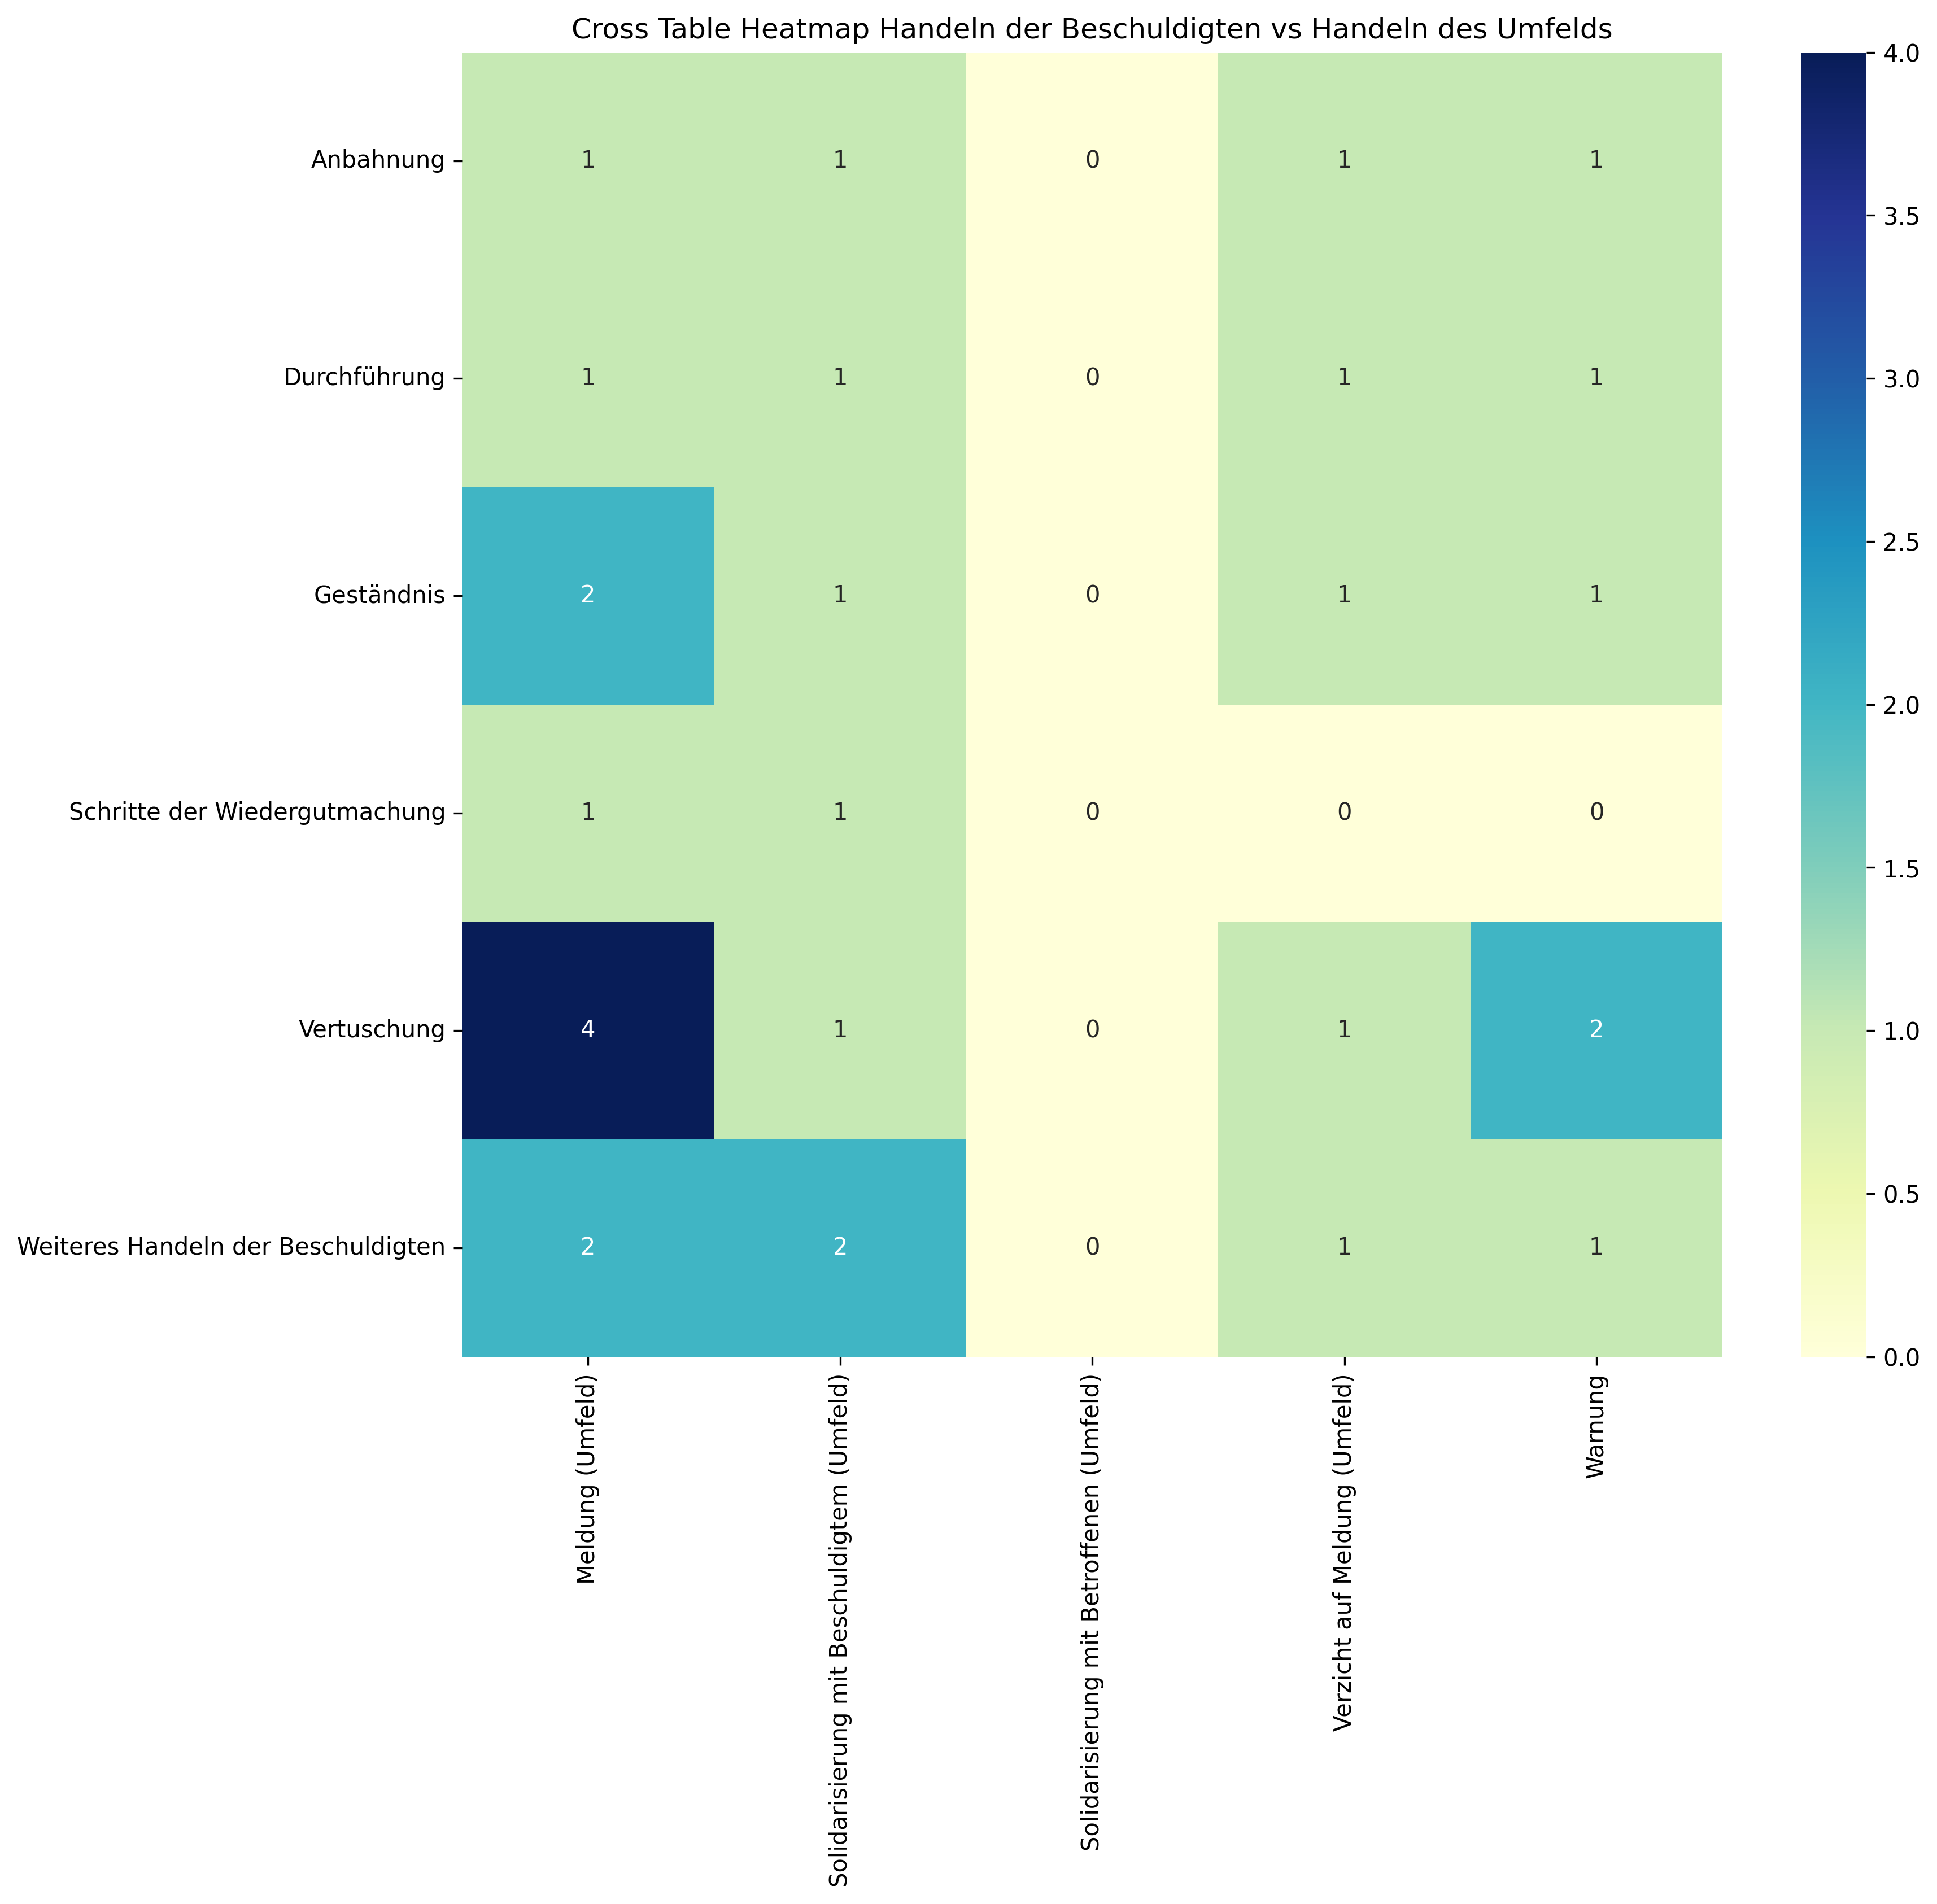

The file beside this chart, header and first rows:
, Meldung (Umfeld), Solidarisierung mit Beschuldigtem (Umfel…, Solidarisierung mit Betroffenen (Umfeld), Verzicht auf Meldung (Umfeld), Warnung, Sum
Anbahnung, 1, 1, 0, 1, 1, 4
Durchführung, 1, 1, 0, 1, 1, 4
Geständnis, 2, 1, 0, 1, 1, 5
Schritte der Wiedergutmachung, 1, 1, 0, 0, 0, 2
Vertuschung, 4, 1, 0, 1, 2, 8
Weiteres Handeln der Beschuldigten, 2, 2, 0, 1, 1, 6
Sum, 11, 7, 0, 5, 6, 29
